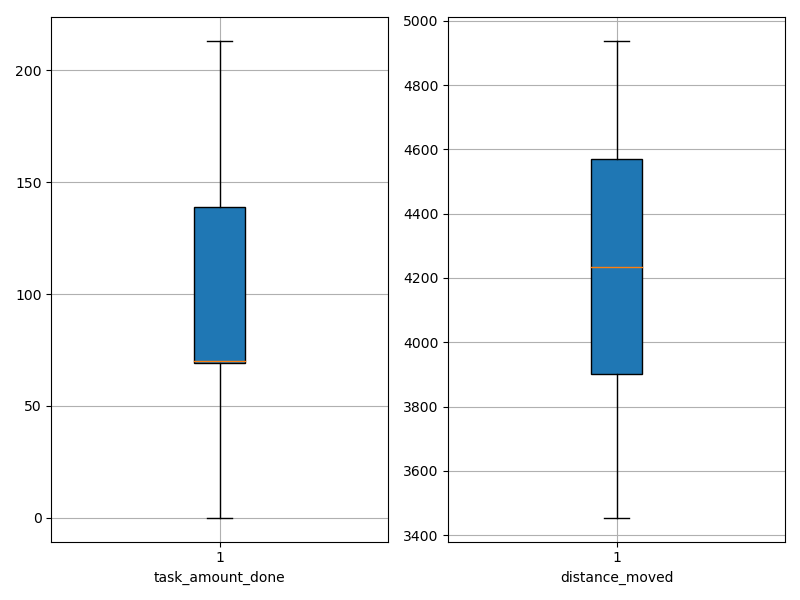

Source data for this figure (header and first rows):
agent_id, task_amount_done, distance_moved
0, 69.0, 4081
1, 140.0, 3618
2, 142.0, 3558
3, 69.0, 4168
4, 142.0, 3652
5, 137.0, 3560
6, 70.0, 4340
7, 70.0, 4046
8, 70.0, 4588
9, 0.0, 4543
10, 0.0, 4928
11, 0.0, 4937
12, 140.0, 4192
13, 70.0, 4555
14, 0.0, 4689
15, 0.0, 4801
16, 141.0, 3724
17, 70.0, 4394
18, 70.0, 4080
19, 0.0, 4822
20, 69.0, 4189
21, 70.0, 3891
22, 140.0, 4227
23, 213.0, 3938
24, 71.0, 4567
25, 70.0, 4331
26, 141.0, 3454
27, 139.0, 4212
28, 0.0, 4666
29, 69.0, 4452
30, 140.0, 3827
31, 70.0, 4569
32, 0.0, 4837
33, 139.0, 3800
34, 139.0, 3804
35, 0.0, 4739
36, 140.0, 3489
37, 70.0, 4553
38, 71.0, 4493
39, 70.0, 4172
40, 72.0, 4751
41, 0.0, 4545
42, 140.0, 4139
43, 69.0, 4706
44, 69.0, 3683
45, 70.0, 4514
46, 0.0, 4751
47, 71.0, 3961
48, 70.0, 4241
49, 208.0, 3544
